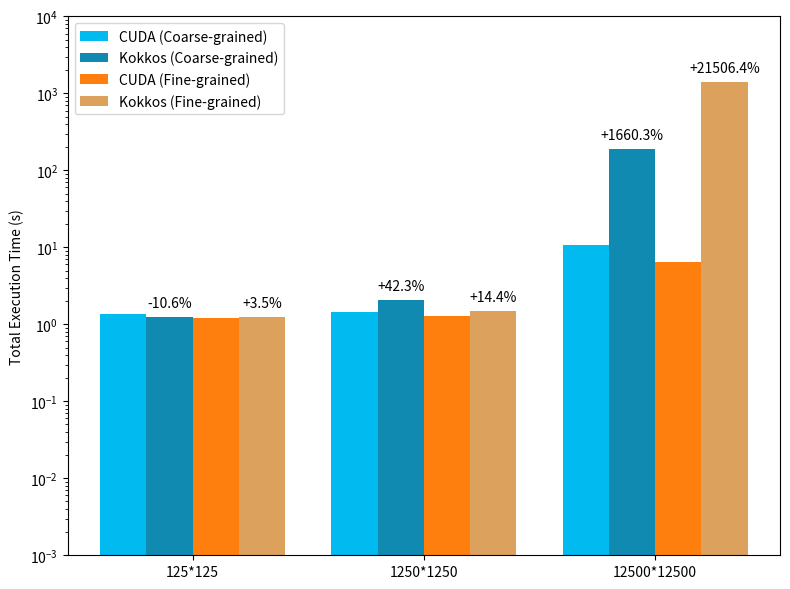

The matplotlib source for this figure:
import numpy as np
import matplotlib.pyplot as plt

cuda_time = [1.3790100000, 1.4661600000, 10.6963000000]
kokkos_time = [1.2334000000, 2.0857300000, 188.2920000]
cuda_time_op = [1.1913000000, 1.3025800000, 6.4871400000]
kokkos_time_op = [1.2334400000, 1.4904900000, 1401.6400000000]

width = 0.2

fig, ax1 = plt.subplots(figsize=(8, 6))

ax1.bar(np.arange(len(cuda_time)), cuda_time, width=width, label='CUDA (Coarse-grained)', color='#01BAEF')
ax1.bar(np.arange(len(kokkos_time)) + width, kokkos_time, width=width, label='Kokkos (Coarse-grained)', color='#118AB2')
ax1.bar(np.arange(len(cuda_time_op)) + 2 * width, cuda_time_op, width=width, label='CUDA (Fine-grained)',
        color='tab:orange')
ax1.bar(np.arange(len(kokkos_time_op)) + 3 * width, kokkos_time_op, width=width, label='Kokkos (Fine-grained)',
        color='#DDA15E')

ax1.set_xticks(np.arange(len(cuda_time)) + 1.5 * width)
ax1.set_xticklabels(['125*125', '1250*1250', '12500*12500'])
ax1.set_ylabel('Total Execution Time (s)')

ax1.legend(loc='upper left', bbox_to_anchor=(0, 1))
ax1.set_yscale('log')

# Calculate time change compared to CUDA Time Consumption
time_change = [(kokkos_time[i] / cuda_time[i] - 1) * 100 for i in range(len(cuda_time))]
time_change_op = [(kokkos_time_op[i] / cuda_time_op[i] - 1) * 100 for i in range(len(cuda_time_op))]

# Add annotations for time change
for i, change in enumerate(time_change):
    if change >= 0:
        ax1.annotate(f'+{change:.1f}%', xy=(i + width, kokkos_time[i]), xytext=(0, 5),
                     textcoords="offset points", ha='center', va='bottom')
    else:
        ax1.annotate(f'{change:.1f}%', xy=(i + width, kokkos_time[i]), xytext=(0, 5),
                     textcoords="offset points", ha='center', va='bottom')

for i, change in enumerate(time_change_op):
    if change >= 0:
        ax1.annotate(f'+{change:.1f}%', xy=(i + 3 * width, kokkos_time_op[i]), xytext=(0, 5),
                     textcoords="offset points", ha='center', va='bottom')
    else:
        ax1.annotate(f'{change:.1f}%', xy=(i + 3 * width, kokkos_time_op[i]), xytext=(0, 5),
                     textcoords="offset points", ha='center', va='bottom')

plt.ylim(1e-3, 1e4)

plt.tight_layout()
plt.savefig("cuda_time.png")
plt.show()
